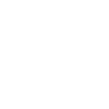
t = 0.00 s
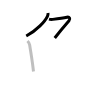
t = 2.25 s
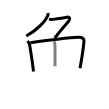
t = 4.50 s
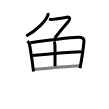
t = 6.50 s
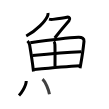
t = 8.75 s
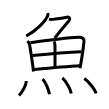
t = 11.00 s

The animated SVG that drew these frames (rendered in a browser with its animation timeline set to each time). Animation: 11 SMIL elements (animate=11); one cycle of 11.00 s.

<svg width="109px" height="109px" viewBox="0 0 px 109px" xmlns="http://www.w3.org/2000/svg" xmlns:xlink="http://www.w3.org/1999/xlink" xml:space="preserve" version="1.1"  baseProfile="full">
<path d="M48,13c0.14,1.21-0.07,2.22-0.59,3.32C45.08,21.29,37,30.31,26.25,36" style="fill:none;stroke:black;stroke-width:3;opacity:0">
  <animate attributeType="CSS" attributeName="opacity" from="0" to="1" begin="0s" dur="1s" repeatCount="Indefinite" fill="freeze" />
</path>
<path d="M49,19.13c1.25,0.37,2.35,0.4,3.8,0.24c4.73-0.53,10.95-1.37,14.14-2.13c2.5-0.6,3.69,1.64,2.06,3.51c-4.94,5.7-9.5,11.12-14.25,17.25" style="fill:none;stroke:black;stroke-width:3;opacity:0">
  <animate attributeType="CSS" attributeName="opacity" from="0" to="1" begin="1s" dur="1s" repeatCount="Indefinite" fill="freeze" />
</path>
<path d="M27.49,40.98c1.2,1.2,1.88,2.4,2.11,3.82c0.85,5.2,2.43,14.61,3.41,22.71c0.17,1.36,0.32,2.69,0.47,3.96" style="fill:none;stroke:black;stroke-width:3;opacity:0">
  <animate attributeType="CSS" attributeName="opacity" from="0" to="1" begin="2s" dur="1s" repeatCount="Indefinite" fill="freeze" />
</path>
<path d="M30.27,42.78C45.25,40.62,67,37.75,78.41,37.3c3.85-0.15,5.83,1.46,5.59,3.95c-0.5,5.12-1.85,15.04-3.39,23.73c-0.2,1.15-0.41,2.25-0.61,3.27" style="fill:none;stroke:black;stroke-width:3;opacity:0">
  <animate attributeType="CSS" attributeName="opacity" from="0" to="1" begin="3s" dur="1s" repeatCount="Indefinite" fill="freeze" />
</path>
<path d="M53.75,41.5c1,0.75,1.12,1.88,1.16,2.98C55.13,50.39,55,65.45,55,66.25" style="fill:none;stroke:black;stroke-width:3;opacity:0">
  <animate attributeType="CSS" attributeName="opacity" from="0" to="1" begin="4s" dur="1s" repeatCount="Indefinite" fill="freeze" />
</path>
<path d="M32.47,55.61C43.5,54.38,69.88,52,81.21,51.64" style="fill:none;stroke:black;stroke-width:3;opacity:0">
  <animate attributeType="CSS" attributeName="opacity" from="0" to="1" begin="5s" dur="1s" repeatCount="Indefinite" fill="freeze" />
</path>
<path d="M34.2,69.54c12.92-1.29,30.42-3.04,45.8-3.79" style="fill:none;stroke:black;stroke-width:3;opacity:0">
  <animate attributeType="CSS" attributeName="opacity" from="0" to="1" begin="6s" dur="1s" repeatCount="Indefinite" fill="freeze" />
</path>
<path d="M26.25,81c0,5.25-5.75,13-7.25,14.5" style="fill:none;stroke:black;stroke-width:3;opacity:0">
  <animate attributeType="CSS" attributeName="opacity" from="0" to="1" begin="7s" dur="1s" repeatCount="Indefinite" fill="freeze" />
</path>
<path d="M42.52,79.08c3.15,2.76,6.15,10.84,6.94,15.13" style="fill:none;stroke:black;stroke-width:3;opacity:0">
  <animate attributeType="CSS" attributeName="opacity" from="0" to="1" begin="8s" dur="1s" repeatCount="Indefinite" fill="freeze" />
</path>
<path d="M62.37,77.83c3.15,2.76,8.15,11.34,8.93,15.63" style="fill:none;stroke:black;stroke-width:3;opacity:0">
  <animate attributeType="CSS" attributeName="opacity" from="0" to="1" begin="9s" dur="1s" repeatCount="Indefinite" fill="freeze" />
</path>
<path d="M84.27,78.58c4.16,2.63,10.75,10.8,11.79,14.88" style="fill:none;stroke:black;stroke-width:3;opacity:0">
  <animate attributeType="CSS" attributeName="opacity" from="0" to="1" begin="10s" dur="1s" repeatCount="Indefinite" fill="freeze" />
</path>
</svg>
